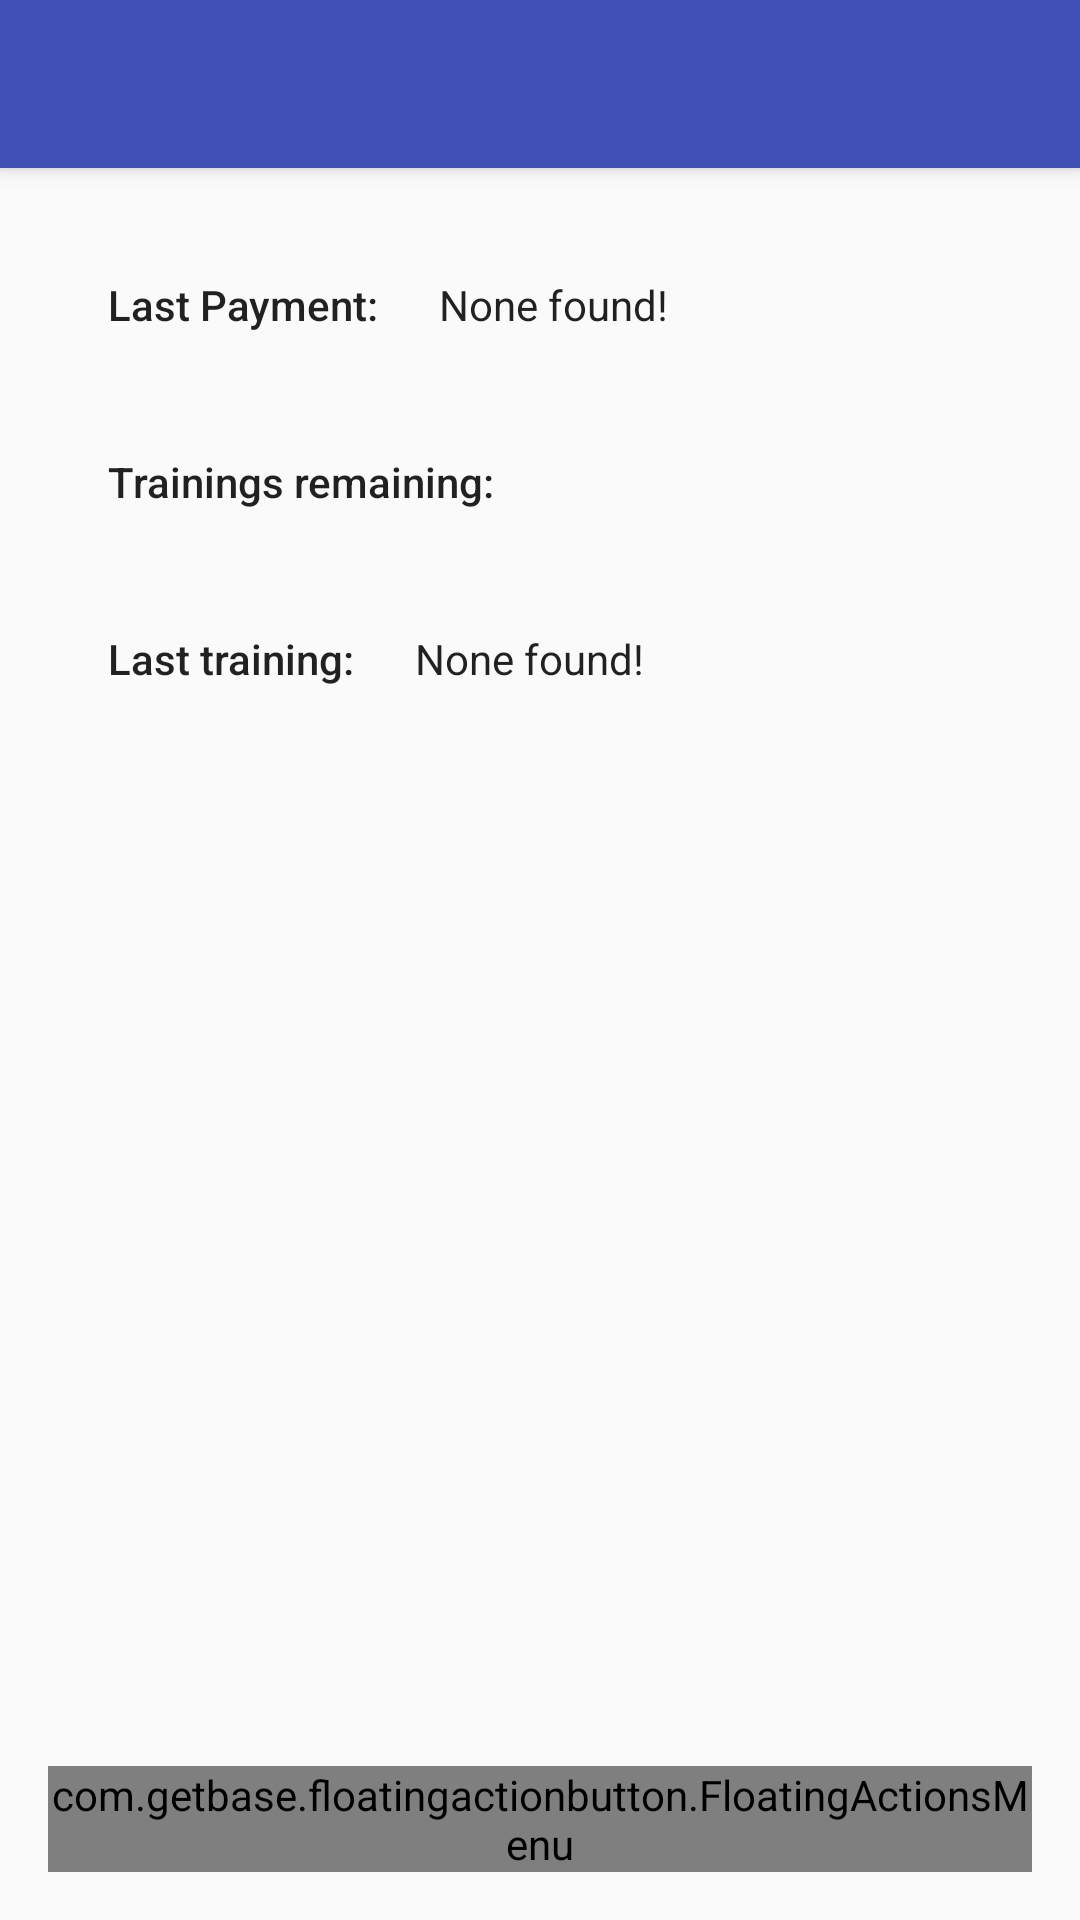

Android layout source for this screen:
<!-- AndroidManifest.xml: activity theme AppTheme.NoActionBar -->
<!-- res/layout/activity_overview.xml -->
<?xml version="1.0" encoding="utf-8"?>
<android.support.design.widget.CoordinatorLayout
    xmlns:android="http://schemas.android.com/apk/res/android"
    xmlns:app="http://schemas.android.com/apk/res-auto"
    xmlns:tools="http://schemas.android.com/tools" android:layout_width="match_parent"

    android:layout_height="match_parent" android:fitsSystemWindows="true" tools:context=".Overview">


    <android.support.design.widget.AppBarLayout android:layout_height="wrap_content"
        android:layout_width="match_parent" android:theme="@style/AppTheme.AppBarOverlay">

        <android.support.v7.widget.Toolbar android:id="@+id/toolbar"
            android:layout_width="match_parent" android:layout_height="?attr/actionBarSize"
            android:background="?attr/colorPrimary" app:popupTheme="@style/AppTheme.PopupOverlay" />

    </android.support.design.widget.AppBarLayout>

    <include layout="@layout/content_overview" />


    <com.getbase.floatingactionbutton.FloatingActionsMenu
        android:id="@+id/fab_menu"
        android:layout_width="wrap_content"
        android:layout_height="wrap_content"
        android:layout_gravity="bottom|end"
        android:layout_margin="@dimen/fab_margin"
        android:src="@drawable/ic_add_circle_outline"
        android:foregroundGravity="center"
        app:fab_labelsPosition="left"
        app:fab_labelStyle="@style/menu_labels_style">

    <com.getbase.floatingactionbutton.FloatingActionButton
        android:layout_width="wrap_content"
        android:layout_height="wrap_content"
        android:foregroundGravity="center"
        app:fab_title="@string/fab_add_payment"
        android:src="@drawable/ic_payment"
        android:id="@+id/fab_action_add_payment"
        app:fab_size="mini"/>

    <com.getbase.floatingactionbutton.FloatingActionButton
        android:layout_width="wrap_content"
        android:layout_height="wrap_content"
        android:foregroundGravity="center"
        app:fab_title="@string/fab_add_training"
        android:src="@drawable/ic_event"
        android:id="@+id/fab_action_add_training"
        app:fab_size="mini"/>

    </com.getbase.floatingactionbutton.FloatingActionsMenu>

</android.support.design.widget.CoordinatorLayout>
<!-- res/layout/content_overview.xml (included above) -->
<?xml version="1.0" encoding="utf-8"?>
<LinearLayout xmlns:android="http://schemas.android.com/apk/res/android"
    xmlns:tools="http://schemas.android.com/tools"
    xmlns:app="http://schemas.android.com/apk/res-auto" android:layout_width="match_parent"
    android:layout_height="match_parent" android:paddingLeft="@dimen/activity_horizontal_margin"
    android:paddingRight="@dimen/activity_horizontal_margin"
    android:paddingTop="@dimen/activity_vertical_margin"
    android:paddingBottom="@dimen/activity_vertical_margin"
    app:layout_behavior="@string/appbar_scrolling_view_behavior"
    tools:showIn="@layout/activity_overview" tools:context=".Overview"
    android:orientation="vertical">

    <LinearLayout
        android:layout_width="match_parent"
        android:layout_height="wrap_content"
        android:padding="@dimen/main_activity_text_padding">
        <TextView android:text="@string/last_payment_info"
            style="@style/text_base_two"
            android:layout_width="wrap_content"
            android:layout_height="wrap_content"
            android:paddingEnd="@dimen/main_activity_text_padding"
            tools:ignore="RtlSymmetry" />
        <TextView
            android:text="@string/no_data_found"
            style="@style/text_base_one"
            android:id="@+id/last_payment_info"
            android:layout_width="wrap_content"
            android:layout_height="wrap_content"/>
    </LinearLayout>

    <LinearLayout
    android:layout_width="match_parent"
    android:layout_height="wrap_content"
    android:padding="@dimen/main_activity_text_padding">
    <TextView android:text="@string/remaining_classes_info"
        style="@style/text_base_two"
        android:layout_width="wrap_content"
        android:layout_height="wrap_content"
        android:paddingEnd="@dimen/main_activity_text_padding"
        tools:ignore="RtlSymmetry" />
    <TextView
        style="@style/text_base_one"
        android:id="@+id/number_of_trainings_remaining"
        android:layout_width="wrap_content"
        android:layout_height="wrap_content"/>
    </LinearLayout>

    <LinearLayout
        android:layout_width="match_parent"
        android:layout_height="wrap_content"
        android:padding="@dimen/main_activity_text_padding">
        <TextView android:text="@string/last_training_info"
            style="@style/text_base_two"
            android:layout_width="wrap_content"
            android:layout_height="wrap_content"
            android:paddingEnd="@dimen/main_activity_text_padding"
            tools:ignore="RtlSymmetry" />
        <TextView
            style="@style/text_base_one"
            android:text="@string/no_data_found"
            android:id="@+id/last_training_info_date"
            android:layout_width="wrap_content"
            android:layout_height="wrap_content"/>
    </LinearLayout>

</LinearLayout>
<!-- resources referenced by this layout -->
<resources>
  <dimen name="activity_horizontal_margin">16dp</dimen>
  <dimen name="activity_vertical_margin">16dp</dimen>
  <dimen name="fab_margin">16dp</dimen>
  <dimen name="main_activity_text_padding">20dp</dimen>
  <!-- drawable ic_add_circle_outline: png bitmap (drawable-ldpi, 170 bytes) -->
  <!-- drawable ic_event: png bitmap (drawable-ldpi, 195 bytes) -->
  <!-- drawable ic_payment: png bitmap (drawable-ldpi, 177 bytes) -->
  <string name="fab_add_payment">Payment</string>
  <string name="fab_add_training">Training (Single)</string>
  <string name="last_payment_info">Last Payment:</string>
  <string name="last_training_info">Last training:</string>
  <string name="no_data_found">None found!</string>
  <string name="remaining_classes_info">Trainings remaining:</string>
  <style name="AppTheme.AppBarOverlay" parent="ThemeOverlay.AppCompat.Dark.ActionBar" />
  <style name="AppTheme.PopupOverlay" parent="ThemeOverlay.AppCompat.Light" />
  <style name="menu_labels_style">
          <item name="android:background">@drawable/fab_label_background</item>
          <item name="android:textColor">@color/white</item>
      </style>
  <style name="text_base_one" parent="TextAppearance.AppCompat.Body1" />
  <style name="text_base_two" parent="TextAppearance.AppCompat.Body2" />
  <style name="AppTheme.NoActionBar">
          <item name="windowActionBar">false</item>
          <item name="windowNoTitle">true</item>
      </style>
  <color name="white">#fafafa</color>
</resources>
